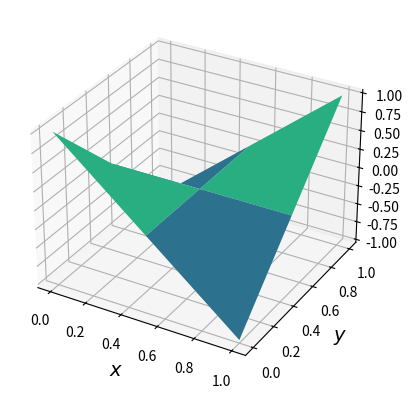

This chart was generated by the following Python code:
import numpy as np
import matplotlib.pyplot as plt
import time
import matplotlib.pyplot as plt
from mpl_toolkits import mplot3d
from matplotlib import cm
from matplotlib.ticker import MaxNLocator
import matplotlib.animation as animation
import seaborn as sns
from tqdm import trange


class waveSolver:
    def __init__(self, dx, dy, Lx, Ly, T, dt, I, V, f, q, b):
        self.T = T
        self.q = q
        self.I = I
        #self.c = c
        self.b = b
        self.n = 0

        self.dx = dx
        self.dy = dy
        self.dt = dt

        self.Nt = int(self.T / self.dt + 1)
        self.Nx = int(Lx / self.dx + 1)
        self.Ny = int(Ly / self.dy + 1)

        self.x = np.linspace(0, Lx, self.Nx)  # mesh points in x dir
        self.y = np.linspace(0, Ly, self.Ny)  # mesh points in y dir
        self.t = np.linspace(0, self.T, self.Nt)  # mesh points in time

        self.xv, self.yv = np.meshgrid(self.x, self.y)

        # Allow f and V to be None or 0
        if f is None or f == 0:
            def f(x, y, t):
                return np.zeros((x.shape[0], y.shape[1]))
        else:
            self.f = f

            # or simpler: x*y*0
        if V is None or V == 0:

            def V(x, y):
                return np.zeros((x.shape[0], y.shape[1]))
        else:
            self.V = V

        self.u = np.zeros((self.Nx + 2, self.Ny + 2))  # solution array
        self.u1 = np.zeros((self.Nx + 2, self.Ny + 2))  # solution at t-dt
        self.u2 = np.zeros((self.Nx + 2, self.Ny + 2))  # solution at t-2*dt

        self.u[1:-1, 1:-1] = self.I(self.xv, self.yv)
        # correct for ghost points
        self.u = self.ghost_correction(self.u)

        self.create_q()

    def create_q(self):
        self.q_half_minus = np.array(
            [np.zeros((self.Nx + 2, self.Ny + 2)), np.zeros((self.Nx + 2, self.Ny + 2))]
        )
        self.q_half_plus = np.array(
            [np.zeros((self.Nx + 2, self.Ny + 2)), np.zeros((self.Nx + 2, self.Ny + 2))]
        )
        self.q_vals = np.zeros((self.Nx + 2, self.Ny + 2))

        self.q_vals[1:-1, 1:-1] = self.q(self.xv, self.yv)

        self.q_half_plus[0, 1:-1, 1:-1] = 0.5 * (
            self.q_vals[2:, 1:-1] + self.q_vals[:-2, 1:-1]
        )
        self.q_half_minus[0, 1:-1, 1:-1] = 0.5 * (
            self.q_vals[1:-1, 1:-1] + self.q_vals[:-2, 1:-1]
        )
        self.q_half_plus[1, 1:-1, 1:-1] = 0.5 * (
            self.q_vals[1:-1, 2:] + self.q_vals[1:-1, :-2]
        )
        self.q_half_minus[1, 1:-1, 1:-1] = 0.5 * (
            self.q_vals[1:-1, 1:-1] + self.q_vals[1:-1, :-2]
        )

    def advance(self):

        if self.n == 0:  # Modified scheme for n=0
            self.u1 = self.u.copy()  # move over solution array index
            self.u[1:-1, 1:-1] = (
                2 * self.I(self.xv, self.yv)
                + (1 - self.b * self.dt / 2) * (2 * self.dt * self.V(self.xv, self.yv))
                + self.dt ** 2 * self.space()
            ) / 2
            self.u = self.ghost_correction(self.u)
            self.n += 1  # update timestep

        else:  # General scheme
            # move over solution array index
            self.u2, self.u1, self.u = self.u1, self.u, self.u2
            self.u[1:-1, 1:-1] = (
                2 * self.u1[1:-1, 1:-1]
                + (self.b * self.dt / 2 - 1) * self.u2[1:-1, 1:-1]
                + self.dt ** 2 * self.space()
            ) / (1 + self.b * self.dt / 2)
            self.u = self.ghost_correction(self.u)
            self.n += 1  # update timestep

    def space(self):

        ddx = (
            1
            / self.dx ** 2
            * (
                self.q_half_plus[0, 1:-1, 1:-1]
                * (self.u1[1:, 1:-1] - self.u1[:-1, 1:-1])[1:, :]
                - self.q_half_minus[0, 1:-1, 1:-1]
                * (self.u1[1:, 1:-1] - self.u1[:-1, 1:-1])[:-1, :]
            )
        )
        ddy = (
            1
            / self.dy ** 2
            * (
                self.q_half_plus[1, 1:-1, 1:-1]
                * (self.u1[1:-1, 1:] - self.u1[1:-1, :-1])[:, 1:]
                - self.q_half_minus[1, 1:-1, 1:-1]
                * (self.u1[1:-1, 1:] - self.u1[1:-1, :-1])[:, :-1]
            )
        )

        return ddx + ddy + self.f(self.xv, self.xv, self.dt*self.n)


    def __call__(self):
        """
        Returns last solution without ghost points
        """
        return self.u[1:-1, 1:-1]

    def run_simulation(self):
        self.u_complete = np.zeros((self.Nt, self.Nx, self.Ny))
        for i in trange(self.Nt):
            self.u_complete[i] = self.u[1:-1, 1:-1]
            #self.plot_current_solution(save = False)
            self.advance()

        t1 = time.time()
        return self.u_complete
        # Important to set u = u_1 if u is to be returned!

    def ghost_correction(self, arr):
        arr[0, :] = arr[2, :]
        arr[-1, :] = arr[-3, :]
        arr[:, 0] = arr[:, 2]
        arr[:, -1] = arr[:, -3]
        return arr

    def animator(self, skip, vmin, vmax):
        t = np.linspace(0, self.T, self.Nt)
        skip_idx = np.arange(0, len(t), int(skip))

        # skip frames for speed
        u_complete = self.u_complete[skip_idx]
        t = t[skip_idx]



        fig = plt.figure()
        ax = plt.axes(projection='3d')
        plt.xlabel(r"$x$", fontsize=14)
        plt.ylabel(r"$y$", fontsize=14)
        ax.plot_surface(self.xv, self.yv, u_complete[0], cmap='viridis', vmin=-1, vmax=1)

        def init():
            plt.clf()
            #ax = sns.heatmap(u_complete[0], vmin, vmax)
            ax.plot_surface(self.xv, self.yv, u_complete[0], cmap='viridis', vmin=-1, vmax=1)

        def animate(i):
            plt.clf()
            plt.title(f"t = {t[i]:.1f}/{t[-1]:.1f}")
            #ax = sns.heatmap(u_complete[i], vmin, vmax)
            ax.plot_surface(self.xv, self.yv, u_complete[i], cmap='viridis', vmin=-1, vmax=1)
            #get less numbers on labels
            plt.xlabel(r"$x$", fontsize=14)
            plt.ylabel(r"$y$", fontsize=14)

        ani = animation.FuncAnimation(fig, animate, frames = len(t), init_func=init, interval=1)
        return ani

    def animate(self, show = True, skip = 1, save = False, fps = 30, vmin = np.nan, vmax = np.nan):
        ani = self.animator(skip, vmin, vmax)

        if isinstance(save, str): #save
            save = f"../animations/ani_{save}.gif"
            dpi = 200
            writer = 'imagemagick'
            print(f"#------- saving file: {save} -------#")
            ani.save(save, writer = writer, dpi = 200, fps = fps)
        if show:
            plt.show()


    def plot_current_solution(self, save = False):
        fig = plt.figure()
        plt.pcolormesh(self.xv, self.xv, self.u[1:-1,1:-1], shading = "auto")
        plt.xlabel(r"$x$", fontsize=14)
        plt.ylabel(r"$y$", fontsize=14)
        plt.colorbar()
        plt.tight_layout(pad=1.1, w_pad=0.7, h_pad=0.2)
        if isinstance(save, str): #save
            plt.savefig(f"../animations/fig_{save}.pdf", bbox_inches="tight")

        plt.show()


if __name__ == "__main__":
    def exact_solution(x, y, t):
        return standing_waver(x, y, t)

    def I(x, y):
        return exact_solution(x, y, 0)

    def V(x, y):
        mx = my = m = 1
        kx = m * np.pi / Lx
        ky = m * np.pi / Ly
        w = np.sqrt(kx**2 + ky**2)
        A = 1
        t=0
        return -w*A*np.cos(kx*x)*np.cos(ky*y)*np.sin(w*t)

    def standing_waver(x, y, t):
        mx = my = m = 1
        kx = m * np.pi / Lx
        ky = m * np.pi / Ly
        w = np.sqrt(kx**2 + ky**2)
        A = 1
        return A * np.cos(kx * x) * np.cos(ky * y) * np.cos(w * t)

    def q(x,y):
        return 1

    def f(x,y,t):
        return 0


    b = 0
    Lx, Ly = 1, 1
    dx, dy = 0.5, 0.5
    dt = 0.01
    T = 1

    wave = waveSolver(dx, dy, Lx, Ly, T, dt, I, V, f, q, b)
    wave.run_simulation()
    wave.animate(show = True, skip = 1, save = False)
